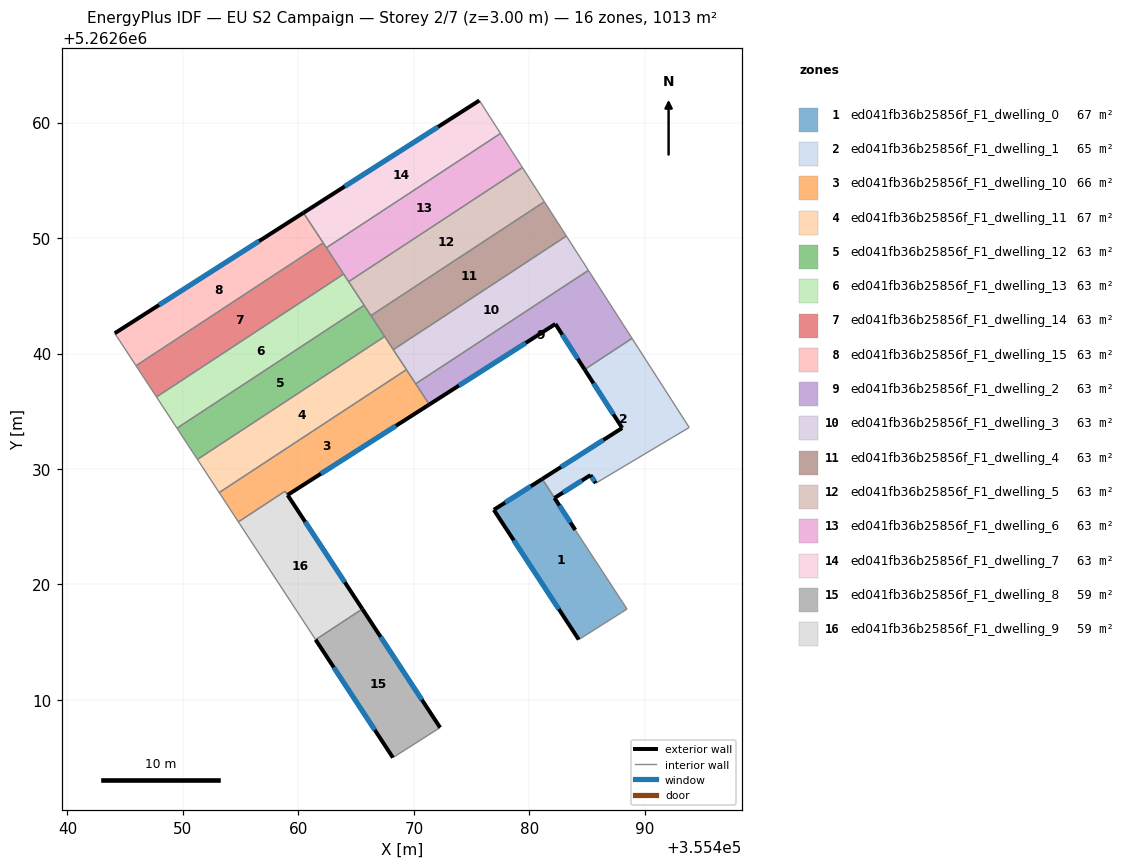
=== STOREY PLAN SPEC (per zone: floor XY polygon, exterior-wall plan segments, windows/doors) ===
zone 1: ed041fb36b25856f_F1_dwelling_0  (66.7 m²)
  floor: (355485.29, 5262629.47) (355482.18, 5262627.49) (355483.98, 5262624.72) (355488.46, 5262617.87) (355484.28, 5262615.23) (355476.92, 5262626.47) (355481.11, 5262629.14) (355482.17, 5262627.50) (355485.25, 5262629.53)
  exterior wall: (355482.18, 5262627.49) – (355485.29, 5262629.47)  [3.7 m]
    window: (355482.91, 5262627.96) – (355484.56, 5262629.01)  [3.1 m²]
  exterior wall: (355483.98, 5262624.72) – (355482.18, 5262627.49)  [3.3 m]
    window: (355483.55, 5262625.37) – (355482.60, 5262626.84)  [2.8 m²]
  exterior wall: (355476.92, 5262626.47) – (355484.28, 5262615.23)  [13.4 m]
    window: (355478.65, 5262623.83) – (355482.55, 5262617.87)  [11.3 m²]
  exterior wall: (355481.11, 5262629.13) – (355476.92, 5262626.47)  [5.0 m]
    window: (355480.12, 5262628.51) – (355477.90, 5262627.09)  [4.2 m²]
  interior walls: 5
zone 2: ed041fb36b25856f_F1_dwelling_1  (64.5 m²)
  floor: (355488.89, 5262641.31) (355493.84, 5262633.60) (355485.75, 5262628.77) (355485.29, 5262629.47) (355485.25, 5262629.53) (355482.17, 5262627.50) (355481.11, 5262629.14) (355488.04, 5262633.55) (355484.78, 5262638.62)
  exterior wall: (355488.04, 5262633.55) – (355481.11, 5262629.14)  [8.2 m]
    window: (355486.41, 5262632.52) – (355482.74, 5262630.17)  [6.9 m²]
  exterior wall: (355484.78, 5262638.62) – (355488.04, 5262633.55)  [6.0 m]
    window: (355485.55, 5262637.43) – (355487.27, 5262634.74)  [5.1 m²]
  exterior wall: (355485.29, 5262629.47) – (355485.75, 5262628.77)  [0.8 m]
    window: (355485.40, 5262629.31) – (355485.64, 5262628.94)  [0.7 m²]
  interior walls: 6
zone 3: ed041fb36b25856f_F1_dwelling_10  (65.9 m²)
  floor: (355469.35, 5262638.60) (355471.34, 5262635.59) (355459.07, 5262627.75) (355458.85, 5262628.08) (355454.80, 5262625.42) (355453.14, 5262627.96)
  exterior wall: (355459.07, 5262627.75) – (355471.34, 5262635.59)  [14.6 m]
    window: (355461.95, 5262629.59) – (355468.45, 5262633.75)  [12.3 m²]
  interior walls: 6
zone 4: ed041fb36b25856f_F1_dwelling_11  (66.6 m²)
  floor: (355467.47, 5262641.47) (355469.35, 5262638.60) (355453.14, 5262627.96) (355453.03, 5262628.13) (355451.26, 5262630.83)
  interior walls: 6
zone 5: ed041fb36b25856f_F1_dwelling_12  (62.7 m²)
  floor: (355465.69, 5262644.18) (355467.47, 5262641.47) (355451.26, 5262630.83) (355449.49, 5262633.54)
  interior walls: 5
zone 6: ed041fb36b25856f_F1_dwelling_13  (62.7 m²)
  floor: (355463.92, 5262646.88) (355465.69, 5262644.18) (355449.49, 5262633.54) (355447.71, 5262636.24)
  interior walls: 5
zone 7: ed041fb36b25856f_F1_dwelling_14  (62.7 m²)
  floor: (355462.14, 5262649.58) (355463.92, 5262646.88) (355447.71, 5262636.24) (355445.94, 5262638.95)
  interior walls: 5
zone 8: ed041fb36b25856f_F1_dwelling_15  (62.7 m²)
  floor: (355460.44, 5262652.19) (355462.14, 5262649.58) (355445.94, 5262638.95) (355444.10, 5262641.75)
  exterior wall: (355460.44, 5262652.19) – (355444.10, 5262641.75)  [19.4 m]
    window: (355456.60, 5262649.74) – (355447.93, 5262644.20)  [16.4 m²]
  interior walls: 3
zone 9: ed041fb36b25856f_F1_dwelling_2  (63.3 m²)
  floor: (355485.11, 5262647.20) (355488.89, 5262641.31) (355484.78, 5262638.62) (355482.25, 5262642.56) (355471.34, 5262635.59) (355470.16, 5262637.38)
  exterior wall: (355482.25, 5262642.56) – (355484.78, 5262638.62)  [4.7 m]
    window: (355482.85, 5262641.63) – (355484.19, 5262639.54)  [4.0 m²]
  exterior wall: (355471.34, 5262635.59) – (355482.25, 5262642.56)  [13.0 m]
    window: (355473.90, 5262637.22) – (355479.69, 5262640.92)  [10.9 m²]
  interior walls: 4
zone 10: ed041fb36b25856f_F1_dwelling_3  (63.3 m²)
  floor: (355483.20, 5262650.17) (355485.11, 5262647.20) (355470.16, 5262637.38) (355468.22, 5262640.33)
  interior walls: 5
zone 11: ed041fb36b25856f_F1_dwelling_4  (63.3 m²)
  floor: (355481.30, 5262653.14) (355483.20, 5262650.17) (355468.22, 5262640.33) (355466.28, 5262643.28)
  interior walls: 5
zone 12: ed041fb36b25856f_F1_dwelling_5  (63.3 m²)
  floor: (355479.40, 5262656.11) (355481.30, 5262653.14) (355466.28, 5262643.28) (355464.35, 5262646.22)
  interior walls: 5
zone 13: ed041fb36b25856f_F1_dwelling_6  (63.3 m²)
  floor: (355477.50, 5262659.06) (355479.40, 5262656.11) (355464.35, 5262646.22) (355462.42, 5262649.16)
  interior walls: 5
zone 14: ed041fb36b25856f_F1_dwelling_7  (63.3 m²)
  floor: (355475.67, 5262661.91) (355477.50, 5262659.06) (355462.42, 5262649.16) (355460.44, 5262652.19)
  exterior wall: (355475.67, 5262661.91) – (355460.44, 5262652.19)  [18.1 m]
    window: (355472.09, 5262659.63) – (355464.01, 5262654.47)  [15.3 m²]
  interior walls: 4
zone 15: ed041fb36b25856f_F1_dwelling_8  (59.3 m²)
  floor: (355465.54, 5262617.88) (355472.27, 5262607.61) (355468.18, 5262605.01) (355461.49, 5262615.22)
  exterior wall: (355461.49, 5262615.22) – (355468.18, 5262605.01)  [12.2 m]
    window: (355463.06, 5262612.82) – (355466.61, 5262607.41)  [10.3 m²]
  exterior wall: (355472.27, 5262607.61) – (355465.54, 5262617.88)  [12.3 m]
    window: (355470.69, 5262610.02) – (355467.12, 5262615.47)  [10.4 m²]
  interior walls: 2
zone 16: ed041fb36b25856f_F1_dwelling_9  (59.0 m²)
  floor: (355458.85, 5262628.08) (355465.54, 5262617.88) (355461.49, 5262615.22) (355454.80, 5262625.42)
  exterior wall: (355465.54, 5262617.88) – (355459.07, 5262627.75)  [11.8 m]
    window: (355464.02, 5262620.20) – (355460.59, 5262625.43)  [10.0 m²]
  interior walls: 4

=== DERIVED (storey summary) ===
Building: EU S2 Campaign
Storey: 2 of 7  (floor level z = 3.00 m)
Storey gross floor area: 1012.5 m²
Zones on this storey: 16
  - ed041fb36b25856f_F1_dwelling_0: floor 66.7 m²; exterior wall 25.4 m (76.2 m²); 4 window(s) 21.4 m²; WWR 28.1%
  - ed041fb36b25856f_F1_dwelling_1: floor 64.5 m²; exterior wall 15.1 m (45.2 m²); 3 window(s) 12.7 m²; WWR 28.1%
  - ed041fb36b25856f_F1_dwelling_10: floor 65.9 m²; exterior wall 14.6 m (43.7 m²); 1 window(s) 12.3 m²; WWR 28.1%
  - ed041fb36b25856f_F1_dwelling_11: floor 66.6 m²
  - ed041fb36b25856f_F1_dwelling_12: floor 62.7 m²
  - ed041fb36b25856f_F1_dwelling_13: floor 62.7 m²
  - ed041fb36b25856f_F1_dwelling_14: floor 62.7 m²
  - ed041fb36b25856f_F1_dwelling_15: floor 62.7 m²; exterior wall 19.4 m (58.2 m²); 1 window(s) 16.4 m²; WWR 28.1%
  - ed041fb36b25856f_F1_dwelling_2: floor 63.3 m²; exterior wall 17.6 m (52.9 m²); 2 window(s) 14.9 m²; WWR 28.1%
  - ed041fb36b25856f_F1_dwelling_3: floor 63.3 m²
  - ed041fb36b25856f_F1_dwelling_4: floor 63.3 m²
  - ed041fb36b25856f_F1_dwelling_5: floor 63.3 m²
  - ed041fb36b25856f_F1_dwelling_6: floor 63.3 m²
  - ed041fb36b25856f_F1_dwelling_7: floor 63.3 m²; exterior wall 18.1 m (54.2 m²); 1 window(s) 15.3 m²; WWR 28.1%
  - ed041fb36b25856f_F1_dwelling_8: floor 59.3 m²; exterior wall 24.5 m (73.5 m²); 2 window(s) 20.7 m²; WWR 28.1%
  - ed041fb36b25856f_F1_dwelling_9: floor 59.0 m²; exterior wall 11.8 m (35.4 m²); 1 window(s) 10.0 m²; WWR 28.1%
Zone adjacency (shared interzone walls):
  - ed041fb36b25856f_F1_dwelling_0 ↔ ed041fb36b25856f_F1_dwelling_1
  - ed041fb36b25856f_F1_dwelling_1 ↔ ed041fb36b25856f_F1_dwelling_2
  - ed041fb36b25856f_F1_dwelling_10 ↔ ed041fb36b25856f_F1_dwelling_11
  - ed041fb36b25856f_F1_dwelling_10 ↔ ed041fb36b25856f_F1_dwelling_2
  - ed041fb36b25856f_F1_dwelling_10 ↔ ed041fb36b25856f_F1_dwelling_3
  - ed041fb36b25856f_F1_dwelling_10 ↔ ed041fb36b25856f_F1_dwelling_9
  - ed041fb36b25856f_F1_dwelling_11 ↔ ed041fb36b25856f_F1_dwelling_12
  - ed041fb36b25856f_F1_dwelling_11 ↔ ed041fb36b25856f_F1_dwelling_3
  - ed041fb36b25856f_F1_dwelling_11 ↔ ed041fb36b25856f_F1_dwelling_4
  - ed041fb36b25856f_F1_dwelling_12 ↔ ed041fb36b25856f_F1_dwelling_13
  - ed041fb36b25856f_F1_dwelling_12 ↔ ed041fb36b25856f_F1_dwelling_4
  - ed041fb36b25856f_F1_dwelling_12 ↔ ed041fb36b25856f_F1_dwelling_5
  - ed041fb36b25856f_F1_dwelling_13 ↔ ed041fb36b25856f_F1_dwelling_14
  - ed041fb36b25856f_F1_dwelling_13 ↔ ed041fb36b25856f_F1_dwelling_5
  - ed041fb36b25856f_F1_dwelling_13 ↔ ed041fb36b25856f_F1_dwelling_6
  - ed041fb36b25856f_F1_dwelling_14 ↔ ed041fb36b25856f_F1_dwelling_15
  - ed041fb36b25856f_F1_dwelling_14 ↔ ed041fb36b25856f_F1_dwelling_6
  - ed041fb36b25856f_F1_dwelling_14 ↔ ed041fb36b25856f_F1_dwelling_7
  - ed041fb36b25856f_F1_dwelling_15 ↔ ed041fb36b25856f_F1_dwelling_7
  - ed041fb36b25856f_F1_dwelling_2 ↔ ed041fb36b25856f_F1_dwelling_3
  - ed041fb36b25856f_F1_dwelling_3 ↔ ed041fb36b25856f_F1_dwelling_4
  - ed041fb36b25856f_F1_dwelling_4 ↔ ed041fb36b25856f_F1_dwelling_5
  - ed041fb36b25856f_F1_dwelling_5 ↔ ed041fb36b25856f_F1_dwelling_6
  - ed041fb36b25856f_F1_dwelling_6 ↔ ed041fb36b25856f_F1_dwelling_7
  - ed041fb36b25856f_F1_dwelling_8 ↔ ed041fb36b25856f_F1_dwelling_9